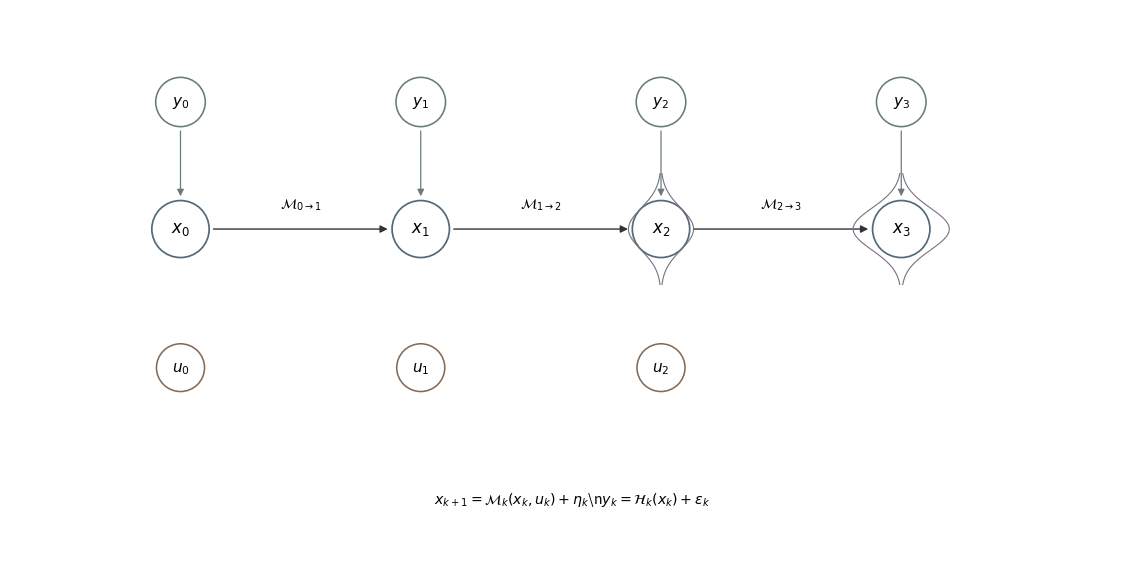

The script that saved this image: (Note: this script raises an exception after producing the figure.)
"""Reproduce Scientific AI Figure 9 as a formal state-space/data-assimilation graph."""
import matplotlib.pyplot as plt
from matplotlib.patches import Circle, FancyArrowPatch
import numpy as np
fig,ax=plt.subplots(figsize=(14.5,7.2)); ax.set(xlim=(0,14.5),ylim=(0,7.2)); ax.axis("off")
ink="#30343A"; state="#536A78"; obs="#687D78"; control="#846B59"; unc="#77727F"; xs=[2.2,5.3,8.4,11.5]
for i,x in enumerate(xs):
    ax.add_patch(Circle((x,4.35),.37,facecolor="white",edgecolor=state,lw=1.25)); ax.text(x,4.35,rf"$x_{i}$",ha="center",va="center",fontsize=12)
    ax.add_patch(Circle((x,6),.32,facecolor="white",edgecolor=obs,lw=1.15)); ax.text(x,6,rf"$y_{i}$",ha="center",va="center",fontsize=11)
    ax.add_patch(FancyArrowPatch((x,5.66),(x,4.74),arrowstyle="-|>",mutation_scale=10,lw=.9,color=obs))
for i in range(3):
    ax.add_patch(FancyArrowPatch((xs[i]+.39,4.35),(xs[i+1]-.39,4.35),arrowstyle="-|>",mutation_scale=11,lw=1,color=ink)); ax.text((xs[i]+xs[i+1])/2,4.62,rf"$\mathcal{{M}}_{{{i}\to{i+1}}}$",ha="center")
    ax.add_patch(Circle((xs[i],2.55),.31,facecolor="white",edgecolor=control,lw=1.15)); ax.text(xs[i],2.55,rf"$u_{i}$",ha="center",va="center",fontsize=11)
for x in [8.4,11.5]:
    yy=np.linspace(-1,1,120); dens=np.exp(-.5*(yy/.38)**2); scale=.42 if x==8.4 else .62
    ax.plot(x+scale*dens,4.35+.72*yy,color=unc,lw=.8); ax.plot(x-scale*dens,4.35+.72*yy,color=unc,lw=.8)
ax.text(7.25,.78,r"$x_{k+1}=\mathcal{M}_k(x_k,u_k)+\eta_k$" + "\\n" + r"$y_k=\mathcal{H}_k(x_k)+\epsilon_k$",ha="center",fontsize=10.2)
fig.savefig("../figures/figure_09_scientific_digital_twin.svg",bbox_inches="tight",facecolor="white")
